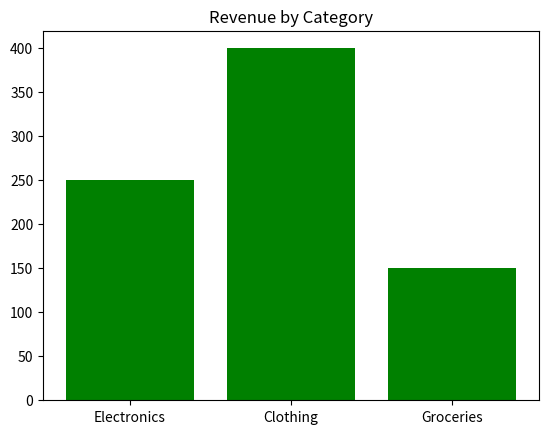

This figure's Python source:
import matplotlib.pyplot as plt

#Bar Chart
categories = ['Electronics', 'Clothing', 'Groceries']
revenue = [250, 400, 150]
plt.bar(categories, revenue, color='green')
plt.title('Revenue by Category')
plt.show()
